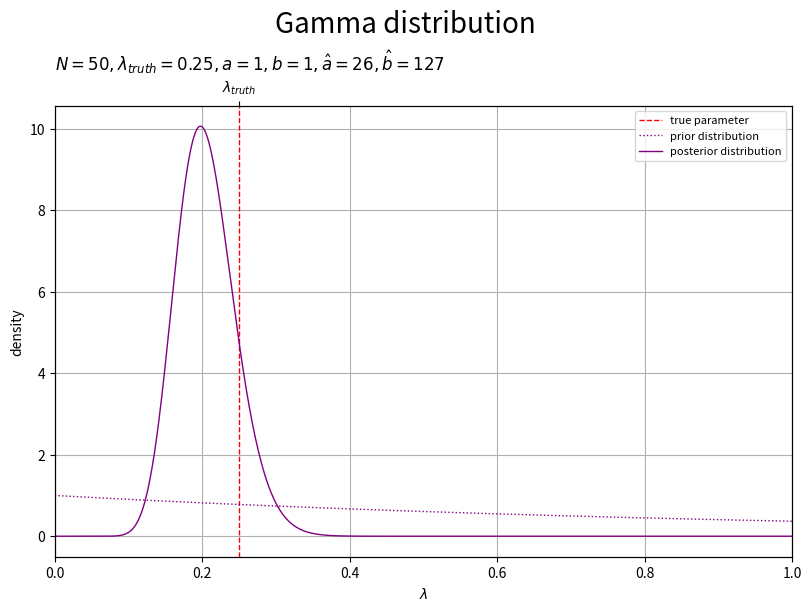
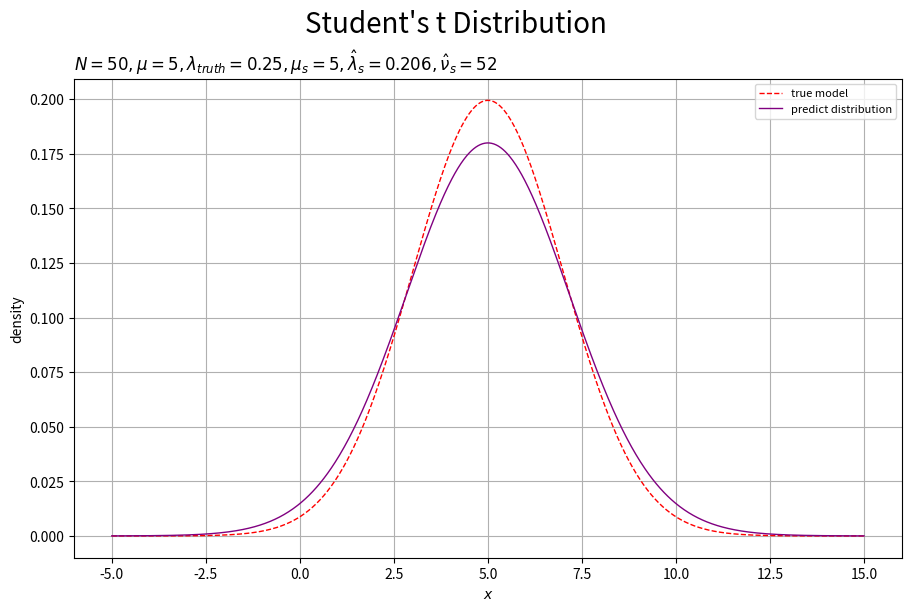

Reproduce these figures in Python, in order.

# 1次元ガウスモデル --------------------------------------------------------------

# chapter 3.3.2
# 精度が未知の場合
# ベイズ推論
# 推論アルゴリズムの実装


# %%

# ライブラリの読込 ---------------------------------------------------------------

# ライブラリを読込
import numpy as np
from scipy.stats import norm, gamma, t
import matplotlib.pyplot as plt


# %%

# ベイズ推論の実装 ---------------------------------------------------------------

### 生成分布(ガウス分布)の設定 -----

#### パラメータの設定 -----

# 既知のパラメータを指定
mu = 5.0

# 真のパラメータを指定
lambda_truth = 0.25
print(1.0/np.sqrt(lambda_truth))


# %%

#### 変数の設定 -----

# x軸の範囲を設定
u = 5.0
k = 4.0
x_size  = 1.0/np.sqrt(lambda_truth) # 基準値を指定
x_size *= k # 定数倍
#x_size  = max(x_size, (x_n-mu_truth).max()) # サンプルと比較
x_size  = np.ceil(x_size /u)*u # u単位で切り上げ
x_min   = mu - x_size
x_max   = mu + x_size
print('x size:', x_min, x_max)

# x軸の値を作成
x_vec = np.linspace(start=x_min, stop=x_max, num=1001)


# %%

#### 分布の計算 -----

# 生成分布の確率密度を計算
model_dens_vec = norm.pdf(x=x_vec, loc=mu, scale=1.0/np.sqrt(lambda_truth))


# %%

### 事前分布(ガンマ分布)の設定 -----

#### パラメータの設定 -----

# 事前分布のパラメータを指定
a = 1.0
b = 1.0


# %%

#### 変数の設定 -----

# λ軸の範囲を設定
lambda_min = 0.0
#lambda_max = 1.0
u = 0.5
k = 3.0
lambda_max = lambda_truth # 基準値を指定
lambda_max *= k # 定数倍
lambda_max = np.ceil(lambda_max /u)*u # u単位で切り上げ
print('λ size:', lambda_min, lambda_max)

# λ軸の値を作成
lambda_vec = np.linspace(start=lambda_min, stop=lambda_max, num=1001)


# %%

#### 分布の計算 -----

# 事前分布の確率密度を計算
prior_dens_vec = gamma.pdf(x=lambda_vec, a=a, scale=1.0/b)


# %%

### 観測データの生成 -----

#### データの生成 -----

# データ数を指定
N = 50

# 観測データを生成
x_n = np.random.normal(loc=mu, scale=1.0/np.sqrt(lambda_truth), size=N)


# %%

### データの集計 -----

# 階級数を指定
bin_num = 40

# 階級幅を計算
bin_size = (x_max - x_min) / bin_num

# 境界値の範囲を設定
bin_min = x_min - 0.5*bin_size
bin_max = x_max + 0.5*bin_size

# 密度を集計
obs_dens_vec, bin_vec = np.histogram(a=x_n, bins=bin_num+1, range=(bin_min, bin_max), density=True)

# 階級値を作成
center_vec = bin_vec[:-1] + 0.5*bin_size


# %%

### 事後分布(ガンマ分布)の計算 -----

#### パラメータの計算 -----

# 事後分布のパラメータを計算:式(3.69)
a_hat = 0.5 * N + a
b_hat = 0.5 * np.sum((x_n - mu)**2) + b


# %%

#### 分布の計算 -----

# 事後分布の確率密度を計算
posterior_dens_vec = gamma.pdf(x=lambda_vec, a=a_hat, scale=1.0/b_hat)


# %%

#### 分布の作図 -----

# 事後分布のラベルを作成
posterior_param_lbl  = f'$N = {N}, '
posterior_param_lbl += f'\\lambda_{{truth}} = {lambda_truth:.3g}, '
posterior_param_lbl += f'a = {a:.3g}, b = {b:.3g}, '
posterior_param_lbl += f'\\hat{{a}} = {a_hat:.3g}, \\hat{{b}} = {b_hat:.3g}$'

# 事後分布を作図
fig, ax = plt.subplots(figsize=(8, 6), dpi=100, facecolor='white', constrained_layout=True)
fig.suptitle('Gamma distribution', fontsize=20)

ax.axvline(
    x=lambda_truth, 
    color='red', linewidth=1.0, linestyle='--', 
    label='true parameter', zorder=10
) # 真のパラメータ
ax.plot(
    lambda_vec, prior_dens_vec, 
    color='purple', linewidth=1.0, linestyle=':', 
    label='prior distribution', zorder=11
) # 事前分布
ax.plot(
    lambda_vec, posterior_dens_vec, 
    color='purple', linewidth=1.0, 
    label='posterior distribution', zorder=12
) # 事後分布
ax.set_xlabel('$\lambda$')
ax.set_ylabel('density')
ax.set_title(posterior_param_lbl, loc='left') # パラメータラベル
ax.legend(prop={'size': 8})
ax.grid(zorder=0)
ax.set_xlim(xmin=lambda_min, xmax=lambda_max) # (目盛の共通化用)

ax2 = ax.twiny() # 第2軸の設定用
ax2.set_xticks(ticks=[lambda_truth], labels=['$\lambda_{truth}$']) # パラメータラベル
ax2.set_xlim(xmin=lambda_min, xmax=lambda_max) # (目盛の共通化用)

plt.show()


# %%

### 予測分布(スチューデントのt分布)の計算 -----

#### パラメータの計算 -----

# 予測分布のパラメータを計算:式(3.79')
mu_s         = mu
lambda_s_hat = a_hat / b_hat
nu_s_hat     = 2.0 * a_hat
#lambda_s_hat  = N + 2.0 * a
#lambda_s_hat /= np.sum((x_n - mu)**2) + 2.0 * b
#nu_s_hat      = N + 2.0 * a


# %%

#### 分布の計算 -----

# 予測分布の確率密度を計算
predict_dens_vec = t.pdf(x=x_vec, df=nu_s_hat, loc=mu_s, scale=1.0/np.sqrt(lambda_s_hat))


# %%

#### 分布の作図 -----

# 予測分布のラベルを作成
predict_param_lbl  = f'$N = {N}, '
predict_param_lbl += f'\\mu = {mu:.3g}, \\lambda_{{truth}} = {lambda_truth:.3g}, '
predict_param_lbl += f'\\mu_s = {mu_s:.3g}, \\hat{{\\lambda}}_s = {lambda_s_hat:.3g}, \\hat{{\\nu}}_s = {nu_s_hat:.3g}$'

# 予測分布を作図
fig, ax = plt.subplots(figsize=(9, 6), dpi=100, facecolor='white', constrained_layout=True)
fig.suptitle("Student's t Distribution", fontsize=20)

ax.plot(
    x_vec, model_dens_vec, 
    color='red', linewidth=1.0, linestyle='--', 
    label='true model', zorder=10
) # 真の分布
ax.plot(
    x_vec, predict_dens_vec, 
    color='purple', linewidth=1.0, 
    label='predict distribution', zorder=11
) # 予測分布
ax.set_xlabel('$x$')
ax.set_ylabel('density')
ax.set_title(predict_param_lbl, loc='left') # パラメータラベル
ax.legend(prop={'size': 8})
ax.grid(zorder=0)

plt.show()


# %%
